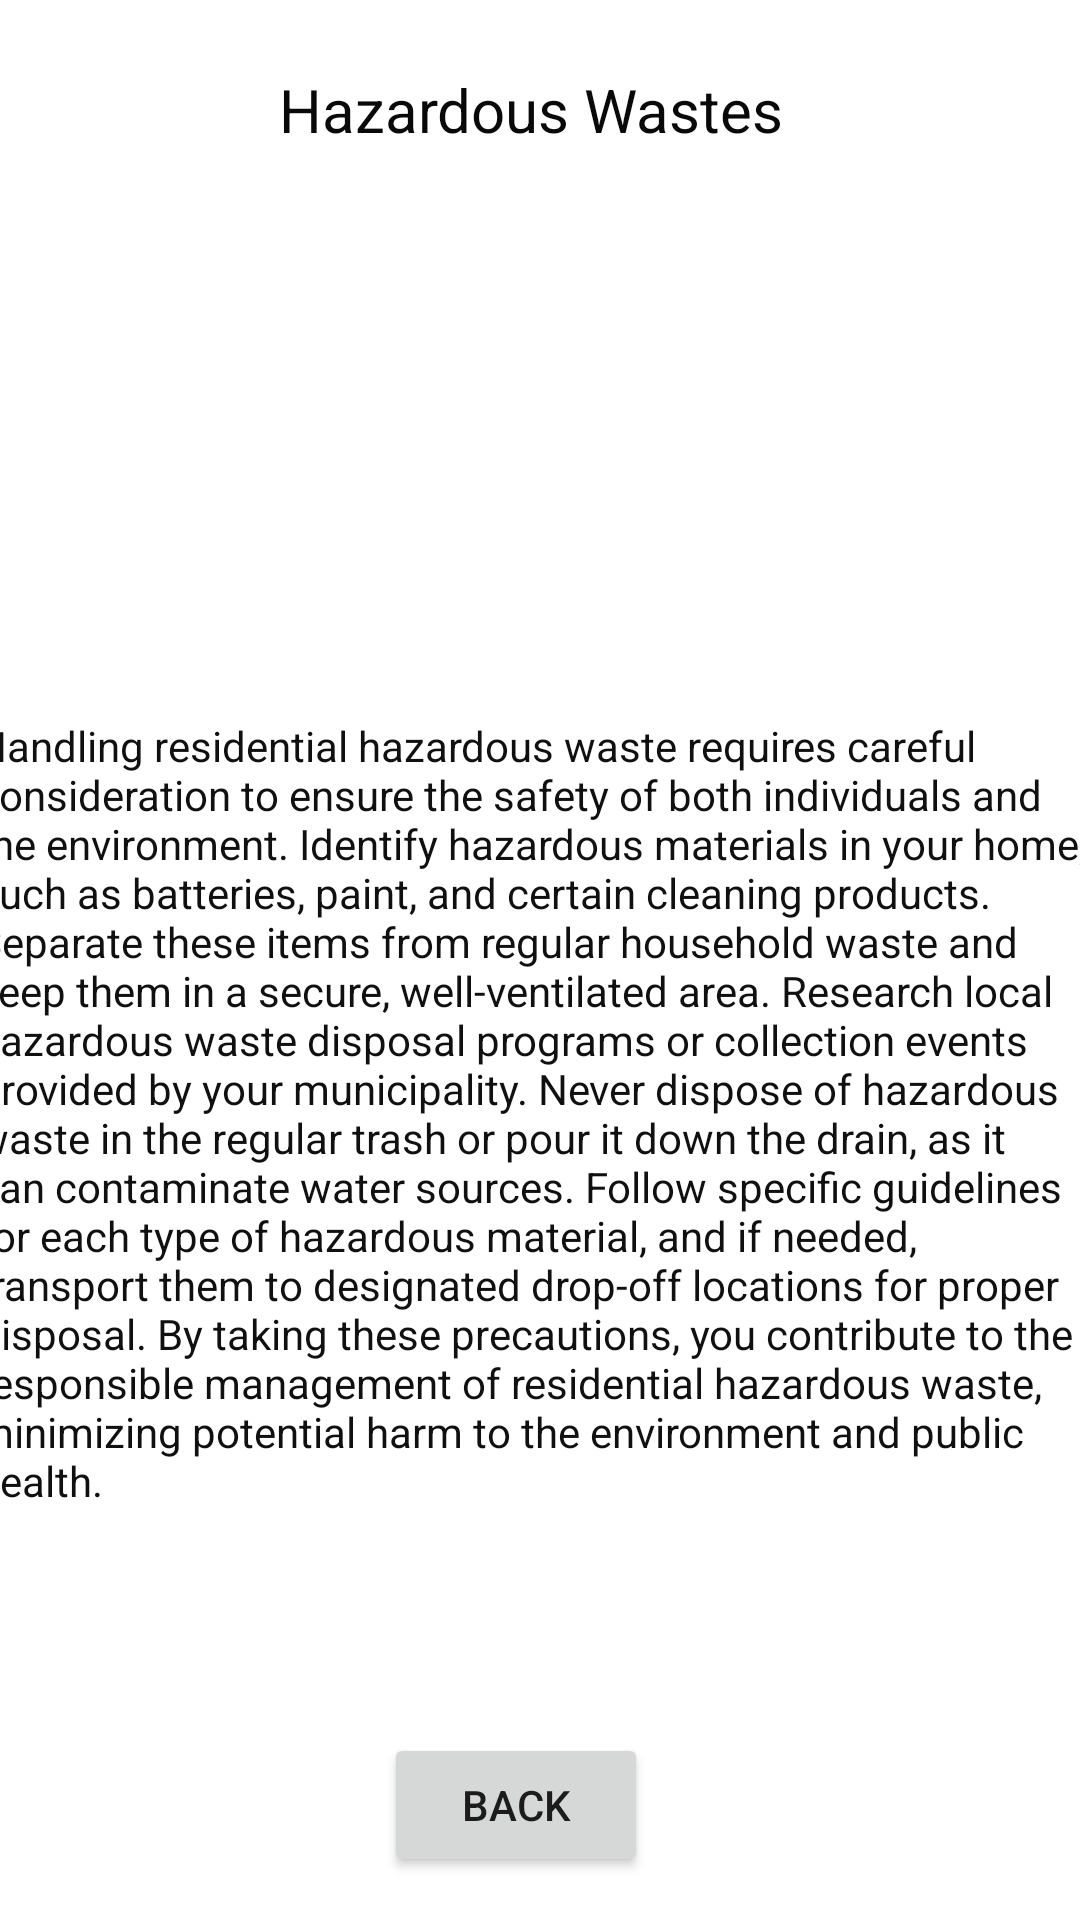

Layout XML and referenced resources for this Android screen:
<!-- AndroidManifest.xml: application theme Theme.SOLID_WASTE_MANAGEMENT -->
<!-- res/layout/activity_main6.xml -->
<?xml version="1.0" encoding="utf-8"?>
<ScrollView xmlns:android="http://schemas.android.com/apk/res/android"
    xmlns:app="http://schemas.android.com/apk/res-auto"
    xmlns:tools="http://schemas.android.com/tools"
    android:layout_width="409dp"
    android:layout_height="729dp"
    tools:ignore="SpeakableTextPresentCheck"
    tools:layout_editor_absoluteX="1dp"
    tools:layout_editor_absoluteY="1dp"
    android:fillViewport="true">

    <androidx.constraintlayout.widget.ConstraintLayout
        android:layout_width="match_parent"
        android:layout_height="wrap_content"
        tools:context=".MainActivity6">

        <Button
            android:id="@+id/p3"
            android:layout_width="wrap_content"
            android:layout_height="wrap_content"
            android:text="Back"
            app:layout_constraintBottom_toBottomOf="parent"
            app:layout_constraintEnd_toEndOf="parent"
            app:layout_constraintHorizontal_bias="0.471"
            app:layout_constraintStart_toStartOf="parent"
            app:layout_constraintTop_toTopOf="parent"
            app:layout_constraintVertical_bias="0.976" />

        <ImageView
            android:id="@+id/imageView"
            android:layout_width="wrap_content"
            android:layout_height="wrap_content"
            app:layout_constraintBottom_toBottomOf="parent"
            app:layout_constraintEnd_toEndOf="parent"
            app:layout_constraintHorizontal_bias="0.402"
            app:layout_constraintStart_toStartOf="parent"
            app:layout_constraintTop_toTopOf="parent"
            app:layout_constraintVertical_bias="0.13"
            app:srcCompat="@drawable/hazardous" />

        <TextView
            android:id="@+id/textView"
            android:layout_width="255dp"
            android:layout_height="34dp"
            android:text="          Hazardous Wastes"
            android:textSize="20dp"
            android:textColor="#090909"
            app:layout_constraintBottom_toBottomOf="parent"
            app:layout_constraintEnd_toEndOf="parent"
            app:layout_constraintHorizontal_bias="0.41"
            app:layout_constraintStart_toStartOf="parent"
            app:layout_constraintTop_toTopOf="parent"
            app:layout_constraintVertical_bias="0.038" />

        <TextView
            android:id="@+id/textView2"
            android:layout_width="377dp"
            android:layout_height="360dp"
            android:text="Handling residential hazardous waste requires careful consideration to ensure the safety of both individuals and the environment. Identify hazardous materials in your home, such as batteries, paint, and certain cleaning products. Separate these items from regular household waste and keep them in a secure, well-ventilated area. Research local hazardous waste disposal programs or collection events provided by your municipality. Never dispose of hazardous waste in the regular trash or pour it down the drain, as it can contaminate water sources. Follow specific guidelines for each type of hazardous material, and if needed, transport them to designated drop-off locations for proper disposal. By taking these precautions, you contribute to the responsible management of residential hazardous waste, minimizing potential harm to the environment and public health."
            android:textColor="#101010"
            android:layout_marginTop="210dp"
            app:layout_constraintBottom_toBottomOf="parent"
            app:layout_constraintEnd_toEndOf="parent"
            app:layout_constraintHorizontal_bias="0.483"
            app:layout_constraintStart_toStartOf="parent"
            app:layout_constraintTop_toTopOf="parent"
            app:layout_constraintVertical_bias="0.413" />
    </androidx.constraintlayout.widget.ConstraintLayout>
</ScrollView>
<!-- resources referenced by this layout -->
<resources>
  <style name="Theme.SOLID_WASTE_MANAGEMENT" parent="Theme.MaterialComponents.DayNight.NoActionBar">
          
          <item name="colorPrimary">@color/purple_500</item>
          <item name="colorPrimaryVariant">@color/purple_700</item>
          <item name="colorOnPrimary">@color/white</item>
          
          <item name="colorSecondary">@color/teal_200</item>
          <item name="colorSecondaryVariant">@color/teal_700</item>
          <item name="colorOnSecondary">@color/black</item>
          
          <item name="android:statusBarColor">?attr/colorPrimaryVariant</item>
          
      </style>
  <!-- not gathered from this repository: default colours our renderer supplied (Android Studio template values) -->
  <color name="purple_500">#FF6200EE</color>
  <color name="purple_700">#FF3700B3</color>
  <color name="teal_200">#FF03DAC5</color>
  <color name="teal_700">#FF018786</color>
  <color name="black">#FF000000</color>
  <color name="white">#FFFFFFFF</color>
</resources>
